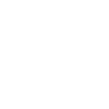
t = 0.00 s
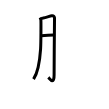
t = 3.00 s
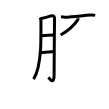
t = 6.00 s
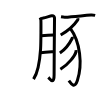
t = 9.00 s
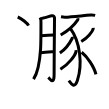
t = 12.00 s
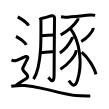
t = 15.00 s

The animated SVG that drew these frames (rendered in a browser with its animation timeline set to each time). Animation: 15 SMIL elements (animate=15); one cycle of 15.00 s.

<svg width="109px" height="109px" viewBox="0 0 px 109px" xmlns="http://www.w3.org/2000/svg" xmlns:xlink="http://www.w3.org/1999/xlink" xml:space="preserve" version="1.1"  baseProfile="full">
<path d="M40.08,17.51c0.41,0.82,0.68,1.63,0.81,2.43c0.13,0.8,0.12,22.44-0.31,29.14c-0.62,9.53-1.83,22.18-7.04,30.08" style="fill:none;stroke:black;stroke-width:3;opacity:0">
  <animate attributeType="CSS" attributeName="opacity" from="0" to="1" begin="0s" dur="1s" repeatCount="Indefinite" fill="freeze" />
</path>
<path d="M41.21,18.44c1.62-0.05,9.39-2.52,10.6-2.63c2.16-0.2,2.71,1.13,2.71,2.31c0,2.8-0.41,40.74-0.41,56.62c0,10.92-4.41,4.01-5.79,2.7" style="fill:none;stroke:black;stroke-width:3;opacity:0">
  <animate attributeType="CSS" attributeName="opacity" from="0" to="1" begin="1s" dur="1s" repeatCount="Indefinite" fill="freeze" />
</path>
<path d="M41.21,35.67c4.04-0.42,9.57-0.77,12.7-0.79" style="fill:none;stroke:black;stroke-width:3;opacity:0">
  <animate attributeType="CSS" attributeName="opacity" from="0" to="1" begin="2s" dur="1s" repeatCount="Indefinite" fill="freeze" />
</path>
<path d="M40.66,52.65c4.59-0.15,8.99-0.61,12.97-0.97" style="fill:none;stroke:black;stroke-width:3;opacity:0">
  <animate attributeType="CSS" attributeName="opacity" from="0" to="1" begin="3s" dur="1s" repeatCount="Indefinite" fill="freeze" />
</path>
<path d="M61.01,16.81c1.42,0.24,3.29,0.47,3.89,0.43c7.71-0.49,17.27-1.52,26.03-2.25c0.98-0.08,2.57,0.02,4.23,0.42" style="fill:none;stroke:black;stroke-width:3;opacity:0">
  <animate attributeType="CSS" attributeName="opacity" from="0" to="1" begin="4s" dur="1s" repeatCount="Indefinite" fill="freeze" />
</path>
<path d="M77.84,18.26c0.05,0.4,0.24,1.12-0.1,1.62c-2.61,3.91-7.96,9.95-17.07,15.14" style="fill:none;stroke:black;stroke-width:3;opacity:0">
  <animate attributeType="CSS" attributeName="opacity" from="0" to="1" begin="5s" dur="1s" repeatCount="Indefinite" fill="freeze" />
</path>
<path d="M70.32,28.38c9.93,13.37,12.33,35.89,7.06,52.06c-2.87,8.82-6.37,3.07-8.52,0.08" style="fill:none;stroke:black;stroke-width:3;opacity:0">
  <animate attributeType="CSS" attributeName="opacity" from="0" to="1" begin="6s" dur="1s" repeatCount="Indefinite" fill="freeze" />
</path>
<path d="M72.31,36.75c0.04,0.38,0.17,1.07-0.07,1.54c-1.97,3.95-5.49,10.21-12.37,14.73" style="fill:none;stroke:black;stroke-width:3;opacity:0">
  <animate attributeType="CSS" attributeName="opacity" from="0" to="1" begin="7s" dur="1s" repeatCount="Indefinite" fill="freeze" />
</path>
<path d="M76.01,50.23c0.04,0.44,0.09,1.14-0.09,1.77c-1.06,3.73-7.17,12.25-15.53,17.27" style="fill:none;stroke:black;stroke-width:3;opacity:0">
  <animate attributeType="CSS" attributeName="opacity" from="0" to="1" begin="8s" dur="1s" repeatCount="Indefinite" fill="freeze" />
</path>
<path d="M93.16,27.78c0.03,0.32,0.07,0.83-0.07,1.3c-0.81,2.74-5.46,8.75-11.83,12.43" style="fill:none;stroke:black;stroke-width:3;opacity:0">
  <animate attributeType="CSS" attributeName="opacity" from="0" to="1" begin="9s" dur="1s" repeatCount="Indefinite" fill="freeze" />
</path>
<path d="M81.66,52.23c5.84,4.52,12.7,15.26,14.29,22.19" style="fill:none;stroke:black;stroke-width:3;opacity:0">
  <animate attributeType="CSS" attributeName="opacity" from="0" to="1" begin="10s" dur="1s" repeatCount="Indefinite" fill="freeze" />
</path>
<path d="M17.71,17c3.81,1.52,9.84,6.26,10.79,8.63" style="fill:none;stroke:black;stroke-width:3;opacity:0">
  <animate attributeType="CSS" attributeName="opacity" from="0" to="1" begin="11s" dur="1s" repeatCount="Indefinite" fill="freeze" />
</path>
<path d="M15.96,36.5c3.63,1.48,9.39,6.08,10.29,8.38" style="fill:none;stroke:black;stroke-width:3;opacity:0">
  <animate attributeType="CSS" attributeName="opacity" from="0" to="1" begin="12s" dur="1s" repeatCount="Indefinite" fill="freeze" />
</path>
<path d="M11.5,60.19c2.25,0.85,3.75,0.43,4.75,0.21c1-0.21,8-3.49,9.5-3.92c1.5-0.43,2.75,1.07,1.75,2.35s-3.5,7.19-4.25,8.26c-0.75,1.07-0.5,2.99,1,4.48s2.25,2.2,3,3.48C28,76.34,28,77.41,26.5,78.48C25,79.54,18.75,83,16,85.45" style="fill:none;stroke:black;stroke-width:3;opacity:0">
  <animate attributeType="CSS" attributeName="opacity" from="0" to="1" begin="13s" dur="1s" repeatCount="Indefinite" fill="freeze" />
</path>
<path d="M11.25,86.27c3.03-0.45,9.03-1.23,13.63-0.67c9.37,1.15,30.36,5.88,34.83,7.03c12.12,3.12,24.29,3.61,30.54,3.45" style="fill:none;stroke:black;stroke-width:3;opacity:0">
  <animate attributeType="CSS" attributeName="opacity" from="0" to="1" begin="14s" dur="1s" repeatCount="Indefinite" fill="freeze" />
</path>
</svg>
